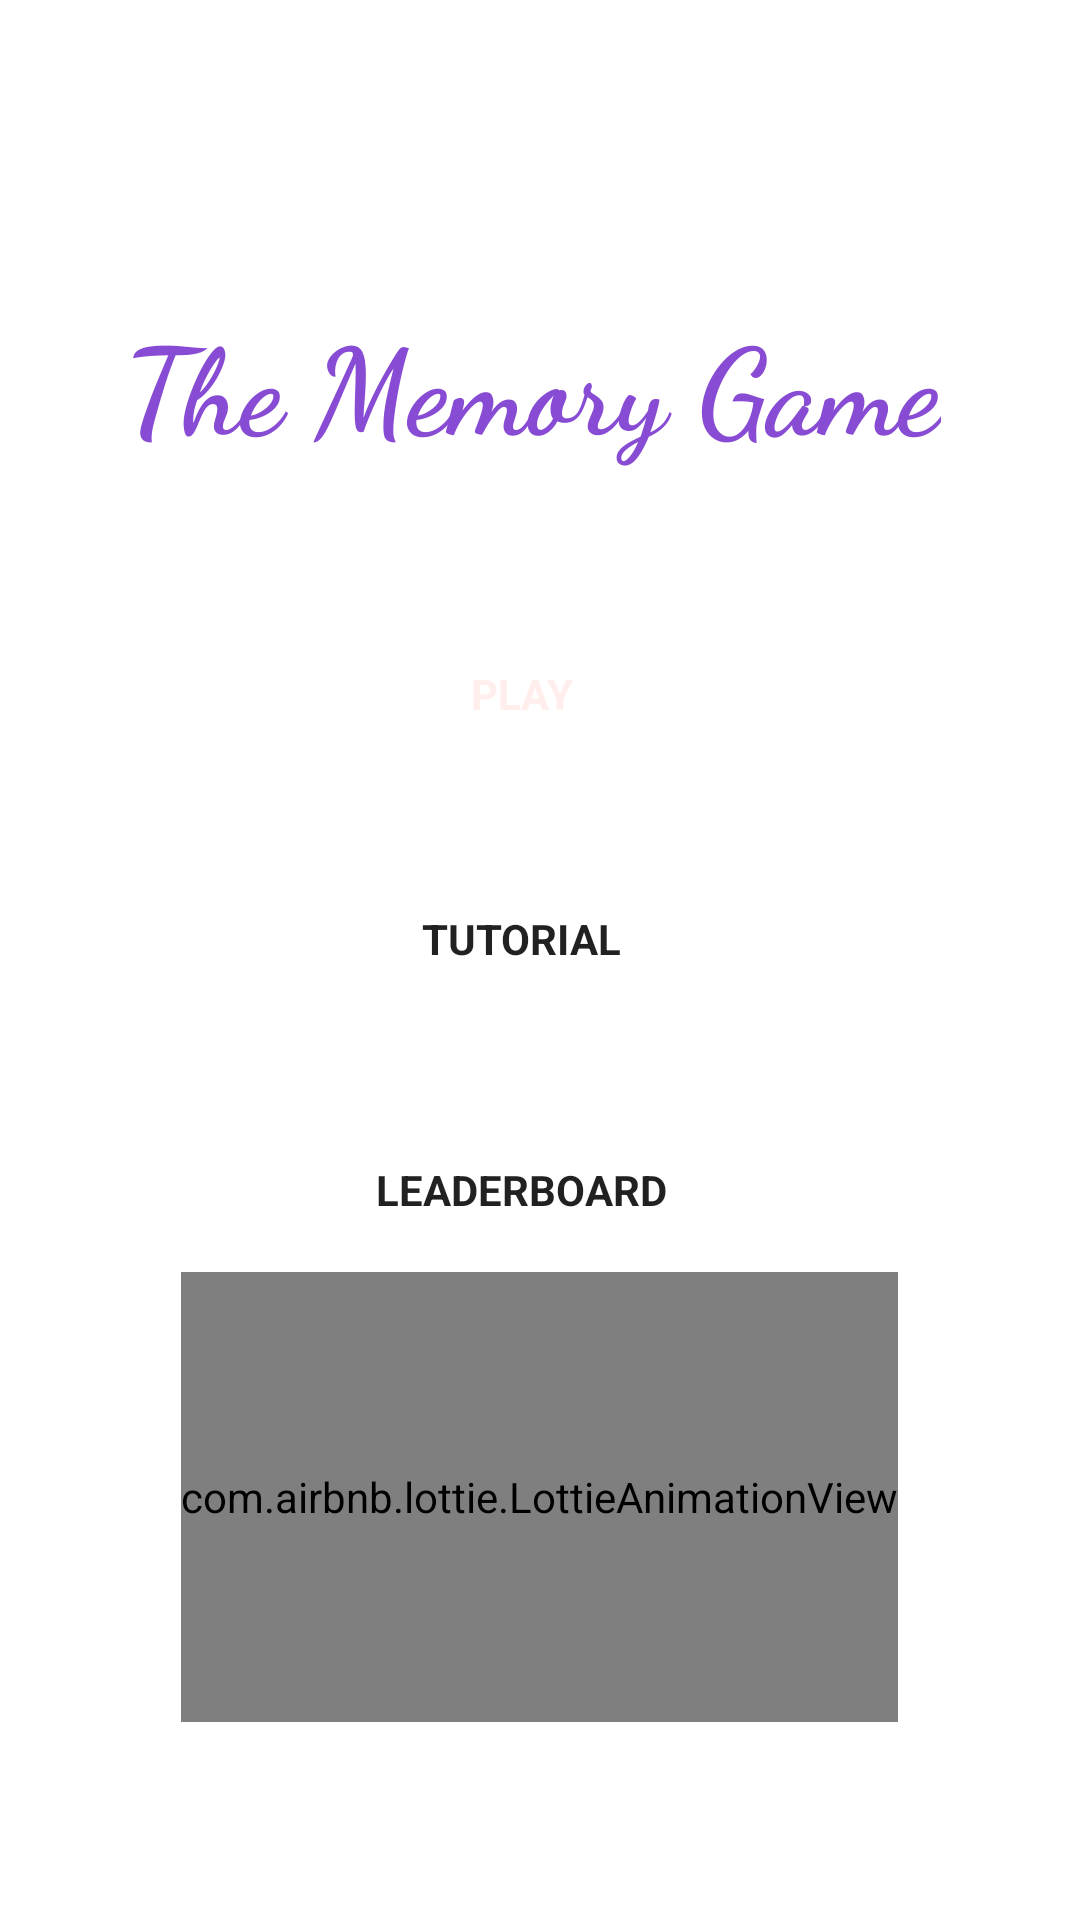

Here is an Android app screen rendered from its layout file. Give the layout XML and the strings, colors and styles it references.
<!-- AndroidManifest.xml: application theme Theme.Android_Game_T3 -->
<!-- res/layout/activity_main.xml -->
<?xml version="1.0" encoding="utf-8"?>
<androidx.constraintlayout.widget.ConstraintLayout xmlns:android="http://schemas.android.com/apk/res/android"
    xmlns:app="http://schemas.android.com/apk/res-auto"
    xmlns:tools="http://schemas.android.com/tools"
    android:layout_width="match_parent"
    android:layout_height="match_parent"
    tools:context=".MainActivity"
    android:background="#ffffff">

    <TextView
        android:layout_width="wrap_content"
        android:layout_height="wrap_content"
        android:fontFamily="cursive"
        android:text="The Memory Game"
        android:textColor="#884CD4"
        android:textSize="40dp"
        android:textStyle="bold"
        app:layout_constraintBottom_toBottomOf="@id/btnPlay"
        app:layout_constraintEnd_toEndOf="parent"
        app:layout_constraintHorizontal_bias="0.47"
        app:layout_constraintStart_toStartOf="parent"
        app:layout_constraintTop_toTopOf="parent" />

    <Button
        android:id="@+id/btnPlay"
        android:layout_width="150dp"
        android:layout_height="wrap_content"
        android:background="@drawable/custom_button"
        android:fontFamily="sans-serif"
        android:text="Play"
        android:textColor="#ffeeec"
        android:textStyle="bold"
        app:layout_constraintBottom_toBottomOf="parent"
        app:layout_constraintEnd_toEndOf="parent"
        app:layout_constraintHorizontal_bias="0.47"
        app:layout_constraintStart_toStartOf="parent"
        app:layout_constraintTop_toTopOf="parent"
        app:layout_constraintVertical_bias="0.35" />

    <Button
        android:id="@+id/btnTutorial"
        android:layout_width="150dp"
        android:layout_height="wrap_content"
        android:text="Tutorial"
        android:fontFamily="sans-serif"
        android:textStyle="bold"
        android:background="@drawable/custom_button"
        app:layout_constraintBottom_toBottomOf="parent"
        app:layout_constraintEnd_toEndOf="parent"
        app:layout_constraintHorizontal_bias="0.47"
        app:layout_constraintStart_toStartOf="parent"
        app:layout_constraintTop_toBottomOf="@id/btnPlay"
        app:layout_constraintVertical_bias="0.1" />

    <Button
        android:id="@+id/btnLeaderBoard"
        android:layout_width="150dp"
        android:layout_height="wrap_content"
        android:text="Leaderboard"
        android:background="@drawable/custom_button"
        android:fontFamily="sans-serif"
        android:textStyle="bold"
        app:layout_constraintBottom_toBottomOf="parent"
        app:layout_constraintEnd_toEndOf="parent"
        app:layout_constraintHorizontal_bias="0.47"
        app:layout_constraintStart_toStartOf="parent"
        app:layout_constraintTop_toBottomOf="@id/btnTutorial"
        app:layout_constraintVertical_bias="0.14" />

    <com.airbnb.lottie.LottieAnimationView
        android:id="@+id/lottie_main_activity"
        android:layout_width="wrap_content"
        android:layout_height="150dp"
        app:layout_constraintBottom_toBottomOf="parent"
        app:layout_constraintHorizontal_bias="0.498"
        app:layout_constraintLeft_toLeftOf="parent"
        app:layout_constraintRight_toRightOf="parent"
        app:layout_constraintTop_toBottomOf="@id/btnLeaderBoard"
        app:layout_constraintVertical_bias="0.05"
        app:lottie_autoPlay="true"
        app:lottie_loop="true"
        app:lottie_rawRes="@raw/cookiespinning" />
</androidx.constraintlayout.widget.ConstraintLayout>
<!-- resources referenced by this layout -->
<resources>
  <style name="Theme.Android_Game_T3" parent="Theme.AppCompat.Light.NoActionBar">
          
          <item name="colorPrimary">@color/purple_500</item>
          <item name="colorPrimaryVariant">@color/purple_700</item>
          <item name="colorOnPrimary">@color/white</item>
          
          <item name="colorSecondary">@color/teal_200</item>
          <item name="colorSecondaryVariant">@color/teal_700</item>
          <item name="colorOnSecondary">@color/black</item>
          
          <item name="android:statusBarColor" tools:targetApi="l">?attr/colorPrimaryVariant</item>
          
      </style>
  <!-- not gathered from this repository: default colours our renderer supplied (Android Studio template values) -->
  <color name="purple_500">#FF6200EE</color>
  <color name="purple_700">#FF3700B3</color>
  <color name="teal_200">#FF03DAC5</color>
  <color name="teal_700">#FF018786</color>
  <color name="black">#FF000000</color>
  <color name="white">#FFFFFFFF</color>
</resources>
